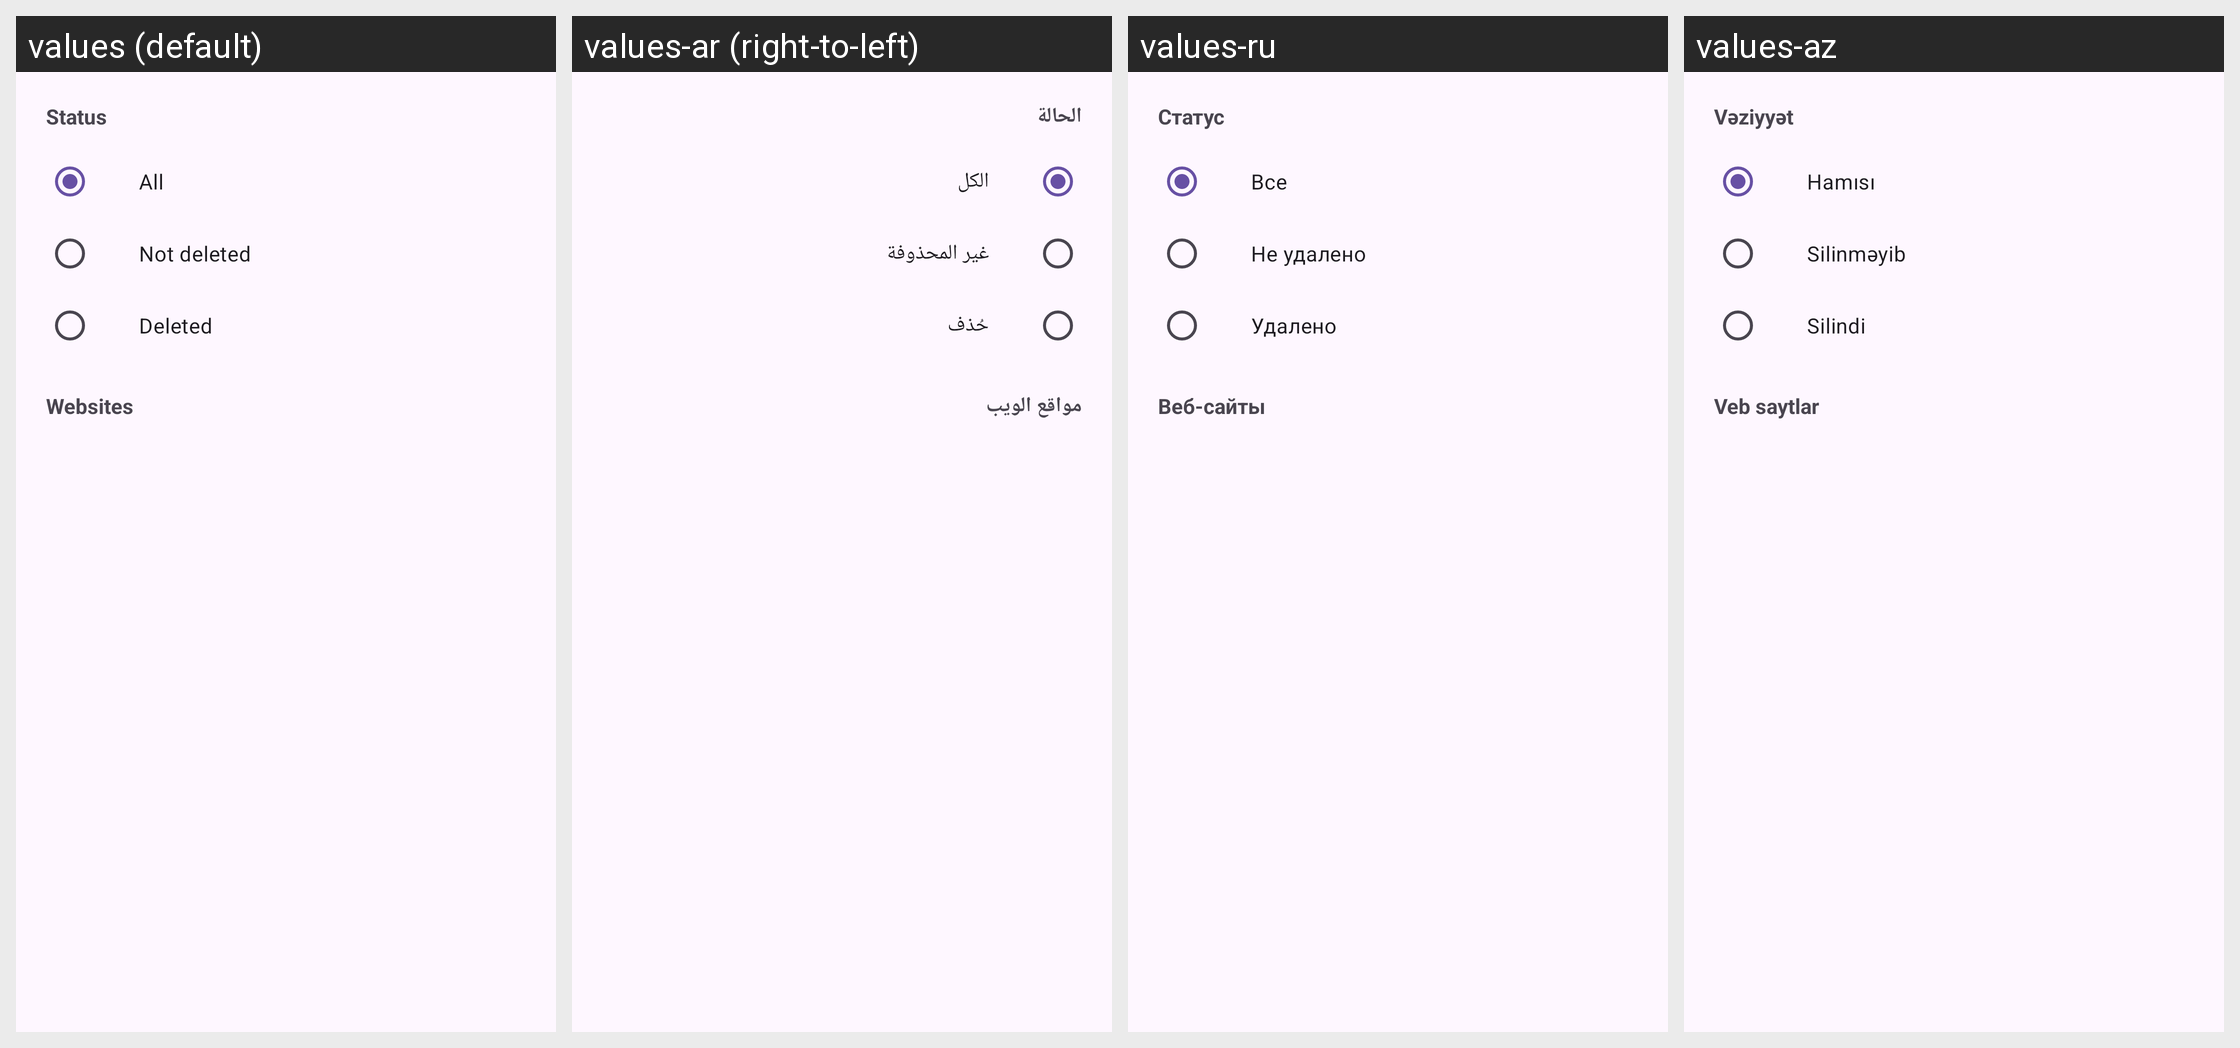

The Android screen above is rendered under several locales of the same app. Produce the string resources it draws, with the default and per-locale values.
Android screen res/layout/history_other_filters_sheet.xml rendered under 4 locales, left to right: values (default), values-ar (right-to-left), values-ru, values-az. Device: Nexus 5 (rendered at 1080×1920; each locale shown at half size, 540×960, under a caption strip naming it); theme BaseTheme.
Other locales in the repository, not shown: values-arq, values-arz, values-as, values-bg, values-bn, values-bn-rIN, values-bs, values-ca, values-ckb, values-cs, values-de, values-el, values-enm, values-es, values-et, values-fa, values-fi, values-fil, values-fr, values-ha, values-hi, values-hr, values-hu, values-in, values-is, values-it, values-iw, values-ja, values-ji, values-jv, values-ka, values-kab, values-km, values-ko, values-kxm, values-lv, values-mk, values-ml, values-mr, values-mrh, values-ms, values-my, values-nb-rNO, values-nl, values-nn, values-or, values-pa, values-pl, values-pt, values-pt-rBR, values-ro, values-sa, values-si, values-sk, values-sl, values-so, values-sq-rAL, values-sr, values-sv, values-sw, values-ta, values-te, values-th, values-tr-rTR, values-tts, values-uk, values-ur, values-uz, values-vi, values-zh-rCN, values-zh-rTW.
Strings drawn on this screen, with the default value and each locale's value (text and hints the layout hard-codes, and strings that could not be matched under every locale, appear in the picture but are not listed):

status
  values: Status
  values-ar: الحالة
  values-ru: Статус
  values-az: Vəziyyət

all
  values: All
  values-ar: الكل
  values-ru: Все
  values-az: Hamısı

not_deleted
  values: Not deleted
  values-ar: غير المحذوفة
  values-ru: Не удалено
  values-az: Silinməyib

deleted
  values: Deleted
  values-ar: حُذف
  values-ru: Удалено
  values-az: Silindi

websites
  values: Websites
  values-ar: مواقع الويب
  values-ru: Веб-сайты
  values-az: Veb saytlar
